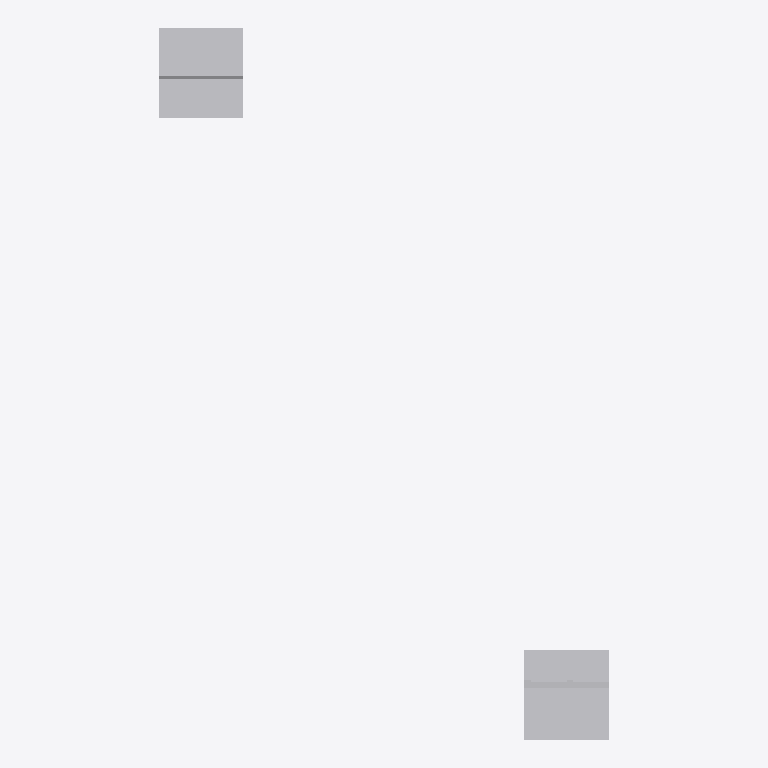
Plan cut of the same IFC building model at storey 'Section L1' (level 36.58 m, cut at 37.98 m), seen from above with north up, elements coloured by IFC class (only those large enough to see are counted): 15 other elements (light grey). Cut surfaces are drawn darker.
Extent 10.7 m × 16.9 m × 8.3 m (x, y, z). Storeys (2): Section L1 at 36.58 m; Section P1 at 36.69 m. Elements (234): 234 IfcBuildingElementProxy.

HEADER;
FILE_DESCRIPTION(('ViewDefinition [CoordinationView]'),'2;1');
FILE_NAME('Sections A.ifc','2018-12-14T15:19:12',('Yorik van Havre','yorik@uncreated.net'),('uncreated.net'),'IfcOpenShell 0.5.0-dev','IfcOpenShell 0.5.0-dev','');
FILE_SCHEMA(('IFC2X3'));
ENDSEC;
DATA;
#20=IFCPROJECT('3580753c_1e44_4e66_87a',#5,'Sections_A',$,$,$,$,(#11),#19);
#6206=IFCSITE('2UbQS4$xCHw92S093rt3ko',#5,'Default Site','',$,$,$,$,.ELEMENT.,$,$,$,$,$);
#6208=IFCBUILDING('2UbRqW$xCHw92S093rt3ko',#5,'Default Building','',$,$,$,$,.ELEMENT.,$,$,$);
#21=IFCBUILDINGSTOREY('1Ry9H4zESHwA0u093rt3ko',#5,'Section L1','',$,$,$,$,.ELEMENT.,36.5821);
#3913=IFCBUILDINGSTOREY('37aaNK_C4Hw9vM093rt3ko',#5,'Section P1','',$,$,$,$,.ELEMENT.,36.6932209999999);
#6210=IFCBUILDINGSTOREY('2UcOhg$xCHw92S093rt3ko',#5,'Default Storey','',$,$,$,$,.ELEMENT.,$);
#4492=IFCBUILDINGELEMENTPROXY('391ofg_C4Hw9vM093rt3ko',#5,'Slab002','',$,#43,#4491,$,.ELEMENT.);
#1417=IFCBUILDINGELEMENTPROXY('0BvOJCzQiHw8Bj093rt3ko',#5,'Slab','',$,#43,#1416,$,.ELEMENT.);
#4516=IFCBUILDINGELEMENTPROXY('398ei2_C4Hw9vM093rt3ko',#5,'Flooring003','',$,#43,#4515,$,.ELEMENT.);
#1491=IFCBUILDINGELEMENTPROXY('0B$4NMzQiHw8Bj093rt3ko',#5,'Flooring001','',$,#43,#1490,$,.ELEMENT.);
#1760=IFCBUILDINGELEMENTPROXY('3RY$D8zpaHwAj1093rt3ko',#5,'Gypsum014','',$,#43,#1759,$,.ELEMENT.);
#4620=IFCBUILDINGELEMENTPROXY('39OZ26_C4Hw9vM093rt3ko',#5,'Insulation015','',$,#43,#4619,$,.ELEMENT.);
#423=IFCBUILDINGELEMENTPROXY('1SAIB8zESHwA0u093rt3ko',#5,'Louvre fins','',$,#43,#422,$,.ELEMENT.);
#1738=IFCBUILDINGELEMENTPROXY('3RQXh0zpaHwAj1093rt3ko',#5,'Window frame004','',$,#43,#1737,$,.ELEMENT.);
#4530=IFCBUILDINGELEMENTPROXY('39C3aU_C4Hw9vM093rt3ko',#5,'Blocking024','',$,#43,#4529,$,.ELEMENT.);
#4461=IFCBUILDINGELEMENTPROXY('38tWUE_C4Hw9vM093rt3ko',#5,'Footer003','',$,#43,#4460,$,.ELEMENT.);
#4633=IFCBUILDINGELEMENTPROXY('39QKhO_C4Hw9vM093rt3ko',#5,'Plywood051','',$,#43,#4632,$,.ELEMENT.);
#4648=IFCBUILDINGELEMENTPROXY('39S3Ei_C4Hw9vM093rt3ko',#5,'Stucco012','',$,#43,#4647,$,.ELEMENT.);
#322=IFCBUILDINGELEMENTPROXY('1S9e54zESHwA0u093rt3ko',#5,'Louvre frame001','',$,#43,#321,$,.ELEMENT.);
#548=IFCBUILDINGELEMENTPROXY('1St2oczESHwA0u093rt3ko',#5,'Footer001','',$,#43,#547,$,.ELEMENT.);
#2340=IFCBUILDINGELEMENTPROXY('3Rs_$EzpaHwAj1093rt3ko',#5,'Metal profile007','',$,#43,#2339,$,.ELEMENT.);
ENDSEC;
